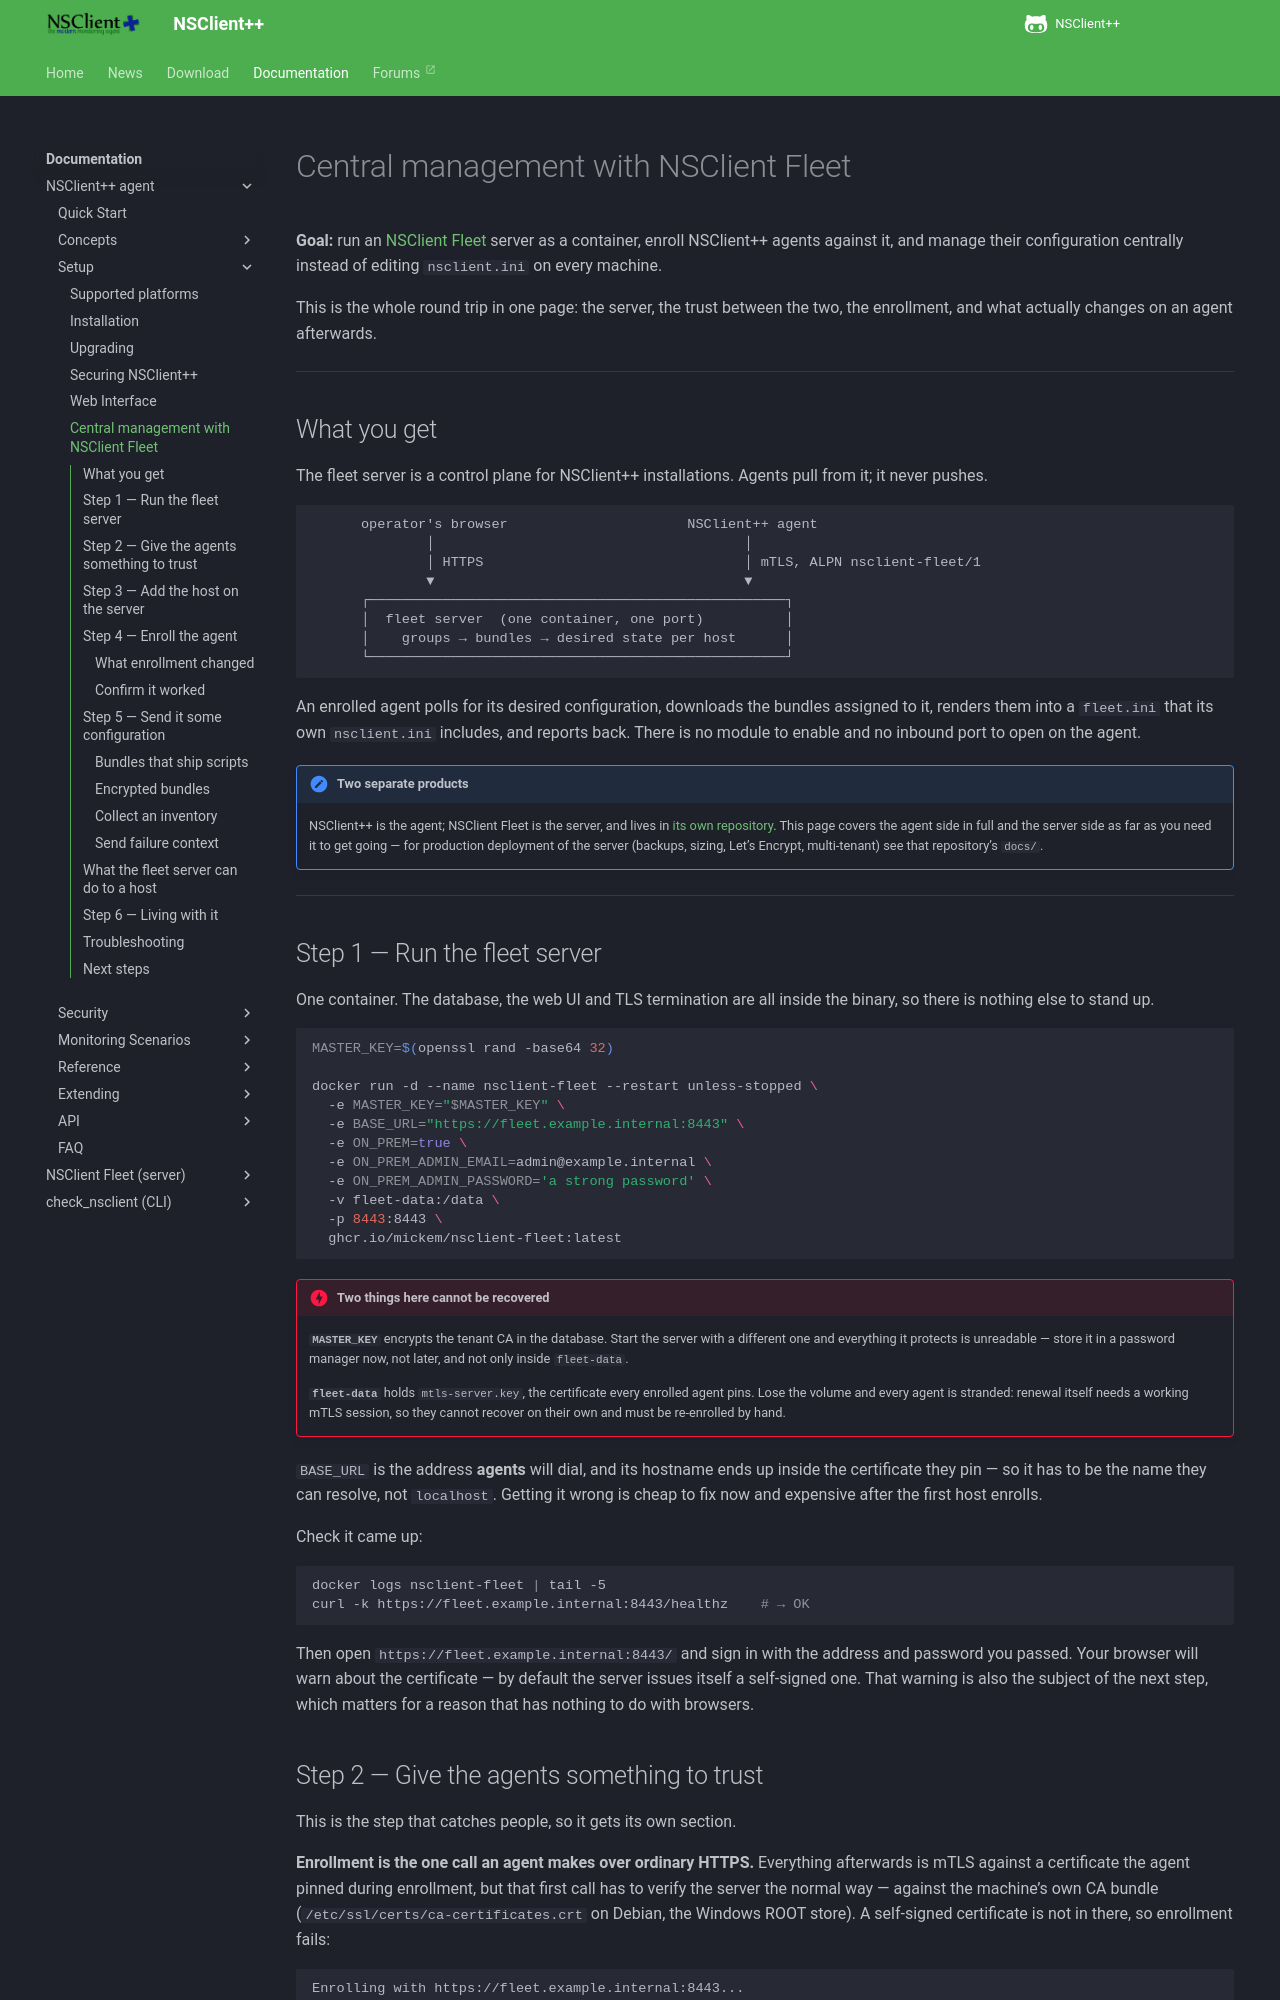

repository: mickem/www.nsclient.org · page: docs/setup/fleet/index.html · generator: mkdocs

# Central management with NSClient Fleet

**Goal:** run an [NSClient Fleet](https://github.com/mickem/nsclient-fleet-server) server as
a container, enroll NSClient++ agents against it, and manage their configuration centrally
instead of editing `nsclient.ini` on every machine.

This is the whole round trip in one page: the server, the trust between the two, the
enrollment, and what actually changes on an agent afterwards.

---

## What you get

The fleet server is a control plane for NSClient++ installations. Agents pull from it;
it never pushes.

```
      operator's browser                      NSClient++ agent
              │                                      │
              │ HTTPS                                │ mTLS, ALPN nsclient-fleet/1
              ▼                                      ▼
      ┌───────────────────────────────────────────────────┐
      │  fleet server  (one container, one port)          │
      │    groups → bundles → desired state per host      │
      └───────────────────────────────────────────────────┘
```

An enrolled agent polls for its desired configuration, downloads the bundles assigned to
it, renders them into a `fleet.ini` that its own `nsclient.ini` includes, and reports back.
There is no module to enable and no inbound port to open on the agent.

<!-- @formatter:off -->
!!! note "Two separate products"
    NSClient++ is the agent; NSClient Fleet is the server, and lives in
    [its own repository](https://github.com/mickem/nsclient-fleet-server). This page covers
    the agent side in full and the server side as far as you need it to get going — for
    production deployment of the server (backups, sizing, Let's Encrypt, multi-tenant) see
    that repository's `docs/`.
<!-- @formatter:on -->

---

## Step 1 — Run the fleet server

One container. The database, the web UI and TLS termination are all inside the binary, so
there is nothing else to stand up.

```bash
MASTER_KEY=$(openssl rand -base64 32)

docker run -d --name nsclient-fleet --restart unless-stopped \
  -e MASTER_KEY="$MASTER_KEY" \
  -e BASE_URL="https://fleet.example.internal:8443" \
  -e ON_PREM=true \
  -e ON_PREM_ADMIN_EMAIL=admin@example.internal \
  -e ON_PREM_ADMIN_PASSWORD='a strong password' \
  -v fleet-data:/data \
  -p 8443:8443 \
  ghcr.io/mickem/nsclient-fleet:latest
```

<!-- @formatter:off -->
!!! danger "Two things here cannot be recovered"
    **`MASTER_KEY`** encrypts the tenant CA in the database. Start the server with a
    different one and everything it protects is unreadable — store it in a password
    manager now, not later, and not only inside `fleet-data`.

    **`fleet-data`** holds `mtls-server.key`, the certificate every enrolled agent pins.
    Lose the volume and every agent is stranded: renewal itself needs a working mTLS
    session, so they cannot recover on their own and must be re-enrolled by hand.
<!-- @formatter:on -->

`BASE_URL` is the address **agents** will dial, and its hostname ends up inside the
certificate they pin — so it has to be the name they can resolve, not `localhost`. Getting
it wrong is cheap to fix now and expensive after the first host enrolls.

Check it came up:

```bash
docker logs nsclient-fleet | tail -5
curl -k https://fleet.example.internal:8443/healthz    # → OK
```

Then open `https://fleet.example.internal:8443/` and sign in with the address and password
you passed. Your browser will warn about the certificate — by default the server issues
itself a self-signed one. That warning is also the subject of the next step, which matters
for a reason that has nothing to do with browsers.
